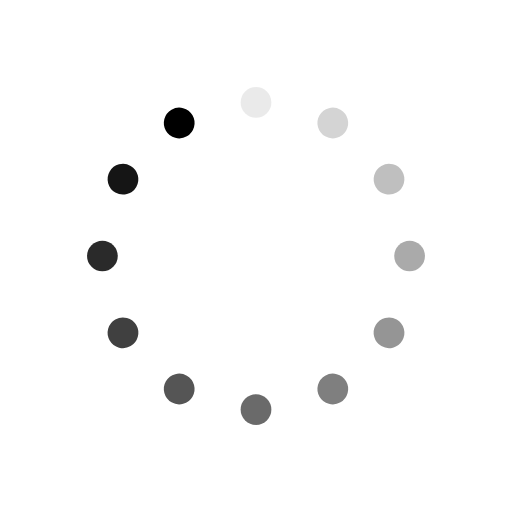
t = 0.00 s
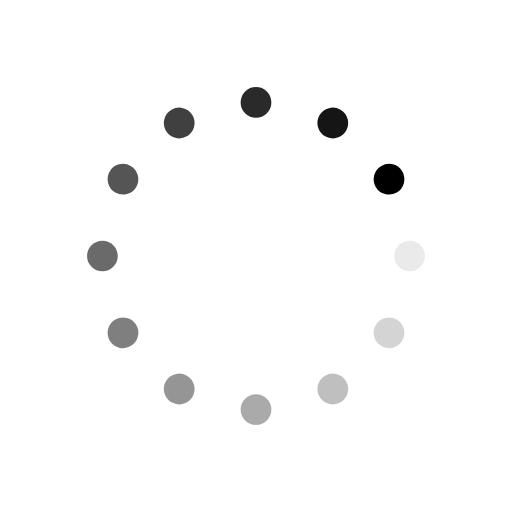
t = 0.25 s
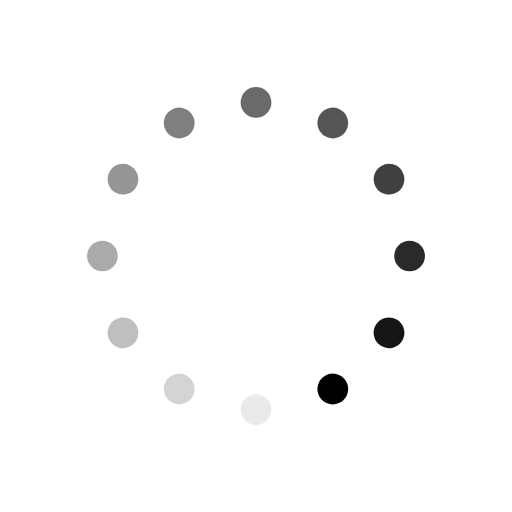
t = 0.50 s
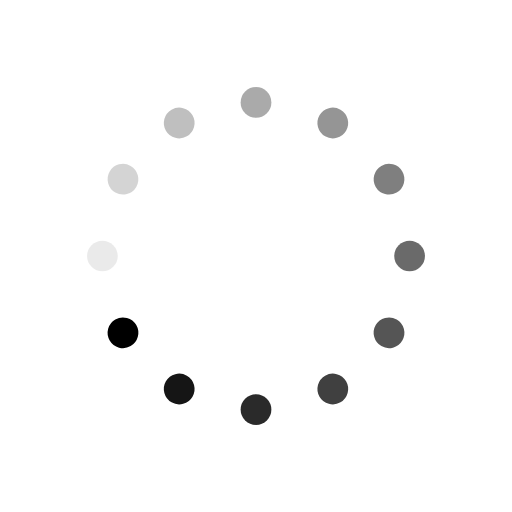
t = 0.75 s

The animated SVG that drew these frames (rendered in a browser with its animation timeline set to each time). Animation: 12 SMIL elements (animate=12); one cycle of 1.00 s, repeats indefinitely.

<?xml version="1.0" encoding="utf-8"?>
<svg xmlns="http://www.w3.org/2000/svg" xmlns:xlink="http://www.w3.org/1999/xlink" style="margin: auto; background: none; display: block; shape-rendering: auto;" width="38px" height="38px" viewBox="0 0 100 100" preserveAspectRatio="xMidYMid">
<g transform="rotate(0 50 50)">
  <rect x="47" y="17" rx="3" ry="3" width="6" height="6" fill="#000000">
    <animate attributeName="opacity" values="1;0" keyTimes="0;1" dur="1s" begin="-0.9166666666666666s" repeatCount="indefinite"></animate>
  </rect>
</g><g transform="rotate(30 50 50)">
  <rect x="47" y="17" rx="3" ry="3" width="6" height="6" fill="#000000">
    <animate attributeName="opacity" values="1;0" keyTimes="0;1" dur="1s" begin="-0.8333333333333334s" repeatCount="indefinite"></animate>
  </rect>
</g><g transform="rotate(60 50 50)">
  <rect x="47" y="17" rx="3" ry="3" width="6" height="6" fill="#000000">
    <animate attributeName="opacity" values="1;0" keyTimes="0;1" dur="1s" begin="-0.75s" repeatCount="indefinite"></animate>
  </rect>
</g><g transform="rotate(90 50 50)">
  <rect x="47" y="17" rx="3" ry="3" width="6" height="6" fill="#000000">
    <animate attributeName="opacity" values="1;0" keyTimes="0;1" dur="1s" begin="-0.6666666666666666s" repeatCount="indefinite"></animate>
  </rect>
</g><g transform="rotate(120 50 50)">
  <rect x="47" y="17" rx="3" ry="3" width="6" height="6" fill="#000000">
    <animate attributeName="opacity" values="1;0" keyTimes="0;1" dur="1s" begin="-0.5833333333333334s" repeatCount="indefinite"></animate>
  </rect>
</g><g transform="rotate(150 50 50)">
  <rect x="47" y="17" rx="3" ry="3" width="6" height="6" fill="#000000">
    <animate attributeName="opacity" values="1;0" keyTimes="0;1" dur="1s" begin="-0.5s" repeatCount="indefinite"></animate>
  </rect>
</g><g transform="rotate(180 50 50)">
  <rect x="47" y="17" rx="3" ry="3" width="6" height="6" fill="#000000">
    <animate attributeName="opacity" values="1;0" keyTimes="0;1" dur="1s" begin="-0.4166666666666667s" repeatCount="indefinite"></animate>
  </rect>
</g><g transform="rotate(210 50 50)">
  <rect x="47" y="17" rx="3" ry="3" width="6" height="6" fill="#000000">
    <animate attributeName="opacity" values="1;0" keyTimes="0;1" dur="1s" begin="-0.3333333333333333s" repeatCount="indefinite"></animate>
  </rect>
</g><g transform="rotate(240 50 50)">
  <rect x="47" y="17" rx="3" ry="3" width="6" height="6" fill="#000000">
    <animate attributeName="opacity" values="1;0" keyTimes="0;1" dur="1s" begin="-0.25s" repeatCount="indefinite"></animate>
  </rect>
</g><g transform="rotate(270 50 50)">
  <rect x="47" y="17" rx="3" ry="3" width="6" height="6" fill="#000000">
    <animate attributeName="opacity" values="1;0" keyTimes="0;1" dur="1s" begin="-0.16666666666666666s" repeatCount="indefinite"></animate>
  </rect>
</g><g transform="rotate(300 50 50)">
  <rect x="47" y="17" rx="3" ry="3" width="6" height="6" fill="#000000">
    <animate attributeName="opacity" values="1;0" keyTimes="0;1" dur="1s" begin="-0.08333333333333333s" repeatCount="indefinite"></animate>
  </rect>
</g><g transform="rotate(330 50 50)">
  <rect x="47" y="17" rx="3" ry="3" width="6" height="6" fill="#000000">
    <animate attributeName="opacity" values="1;0" keyTimes="0;1" dur="1s" begin="0s" repeatCount="indefinite"></animate>
  </rect>
</g>
<!-- [ldio] generated by https://loading.io/ --></svg>
